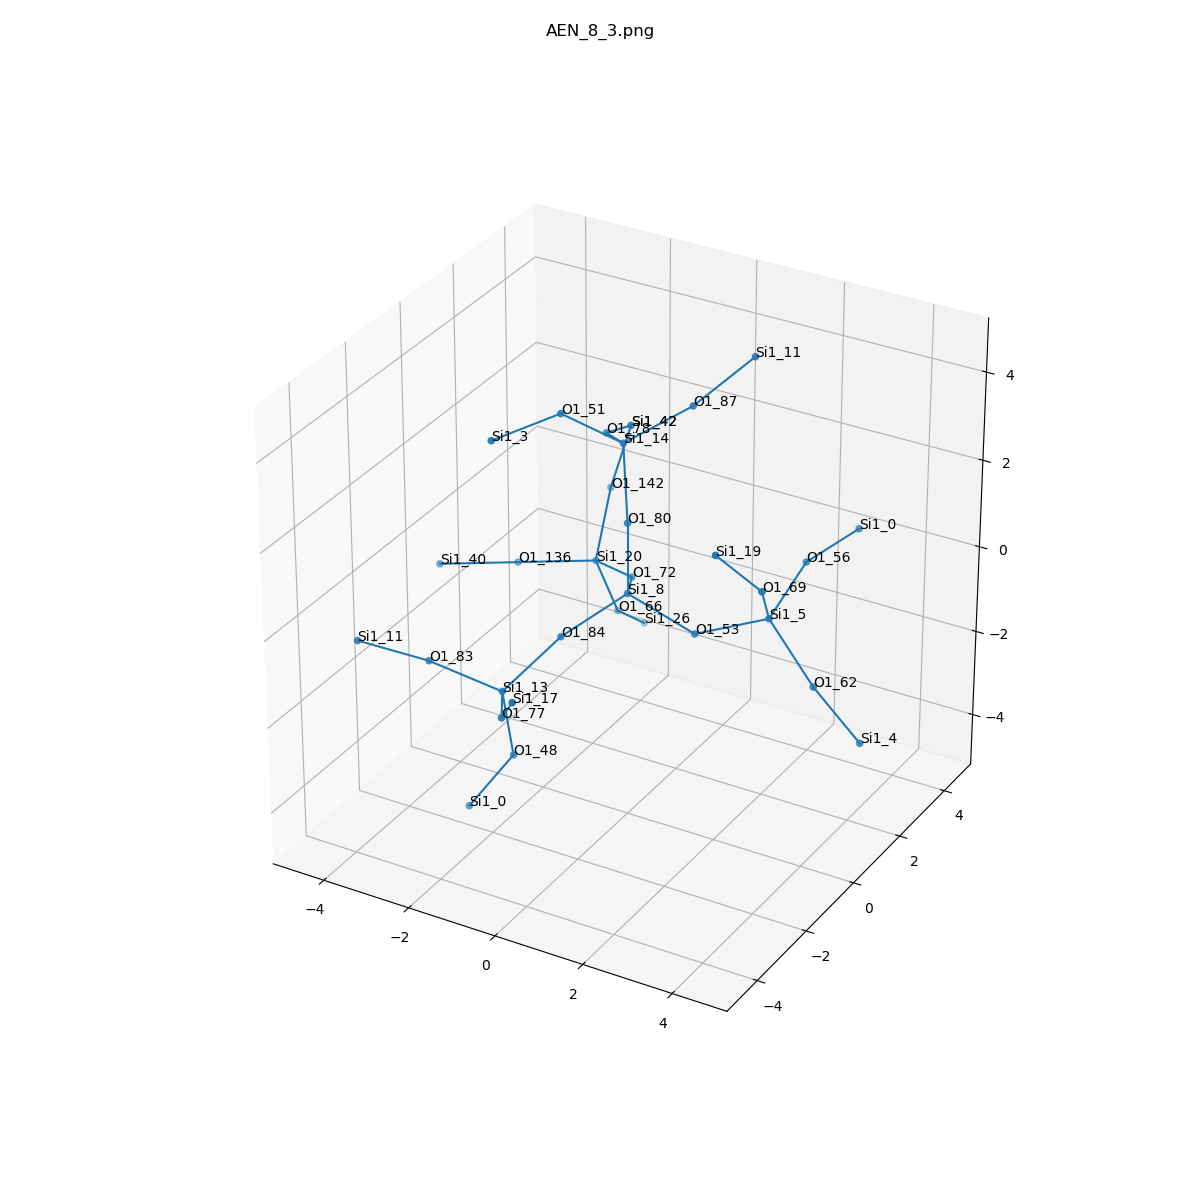

Data behind this chart, as committed beside it:
, neighbor_num, isite, atom, x, y, z, front_index
0, 0, 8, Si1, 0.0, 0.0, 0.0, 
1, 1, 53, O1, 1.537, 0.0, -0.4877, 0.0
2, 1, 84, O1, -0.7925, -1.27, -0.5892, 0.0
3, 1, 80, O1, -5.551115123125783e-17, 0.0, 1.614, 0.0
4, 1, 72, O1, -0.6898, 1.369, -0.4984, 0.0
5, 2, 5, Si1, 2.991, 0.3874, 0.09244, 1.0
6, 2, 13, Si1, -1.41, -2.513, -1.402, 2.0
7, 2, 14, Si1, -0.5739, 0.8235, 2.877, 3.0
8, 2, 20, Si1, -2.016, 2.19, -0.8911, 4.0
9, 3, 56, O1, 3.002, 1.899, 0.6433, 5.0
10, 3, 62, O1, 4.091, 0.2223, -1.069, 5.0
11, 3, 69, O1, 3.355, -0.6031, 1.31, 5.0
12, 3, 77, O1, -0.602, -3.865, -1.055, 6.0
13, 3, 83, O1, -2.962, -2.751, -1.03, 6.0
14, 3, 48, O1, -1.322, -2.265, -2.993, 6.0
15, 3, 51, O1, -1.389, -0.2131, 3.805, 7.0
16, 3, 78, O1, -1.609, 1.929, 2.323, 7.0
17, 3, 87, O1, 0.6093, 1.533, 3.705, 7.0
18, 3, 66, O1, -1.863, 2.821, -2.359, 8.0
19, 3, 142, O1, -2.329, 3.342, 0.1925, 8.0
20, 3, 136, O1, -3.283, 1.211, -0.8082, 8.0
21, 4, 0, Si1, 3.361, 3.463, 0.7494, 9.0
22, 4, 4, Si1, 4.915, 0.6816, -2.37, 10.0
23, 4, 19, Si1, 2.868, -1.595, 2.474, 11.0
24, 4, 17, Si1, 0.1991, -4.766, 0.009182, 12.0
25, 4, 11, Si1, -3.94, -3.811, -0.308, 13.0
26, 4, 0, Si1, -2.196, -2.564, -4.315, 14.0
27, 4, 3, Si1, -2.113, -1.647, 3.67, 15.0
28, 4, 42, Si1, -1.882, 3.402, 1.74, 16.0
29, 4, 11, Si1, 1.618, 2.215, 4.756, 17.0
30, 4, 26, Si1, -1.961, 4.099, -3.335, 18.0
31, 4, 42, Si1, -1.882, 3.402, 1.74, 19.0
32, 4, 40, Si1, -4.551, 0.2319, -0.7253, 20.0
